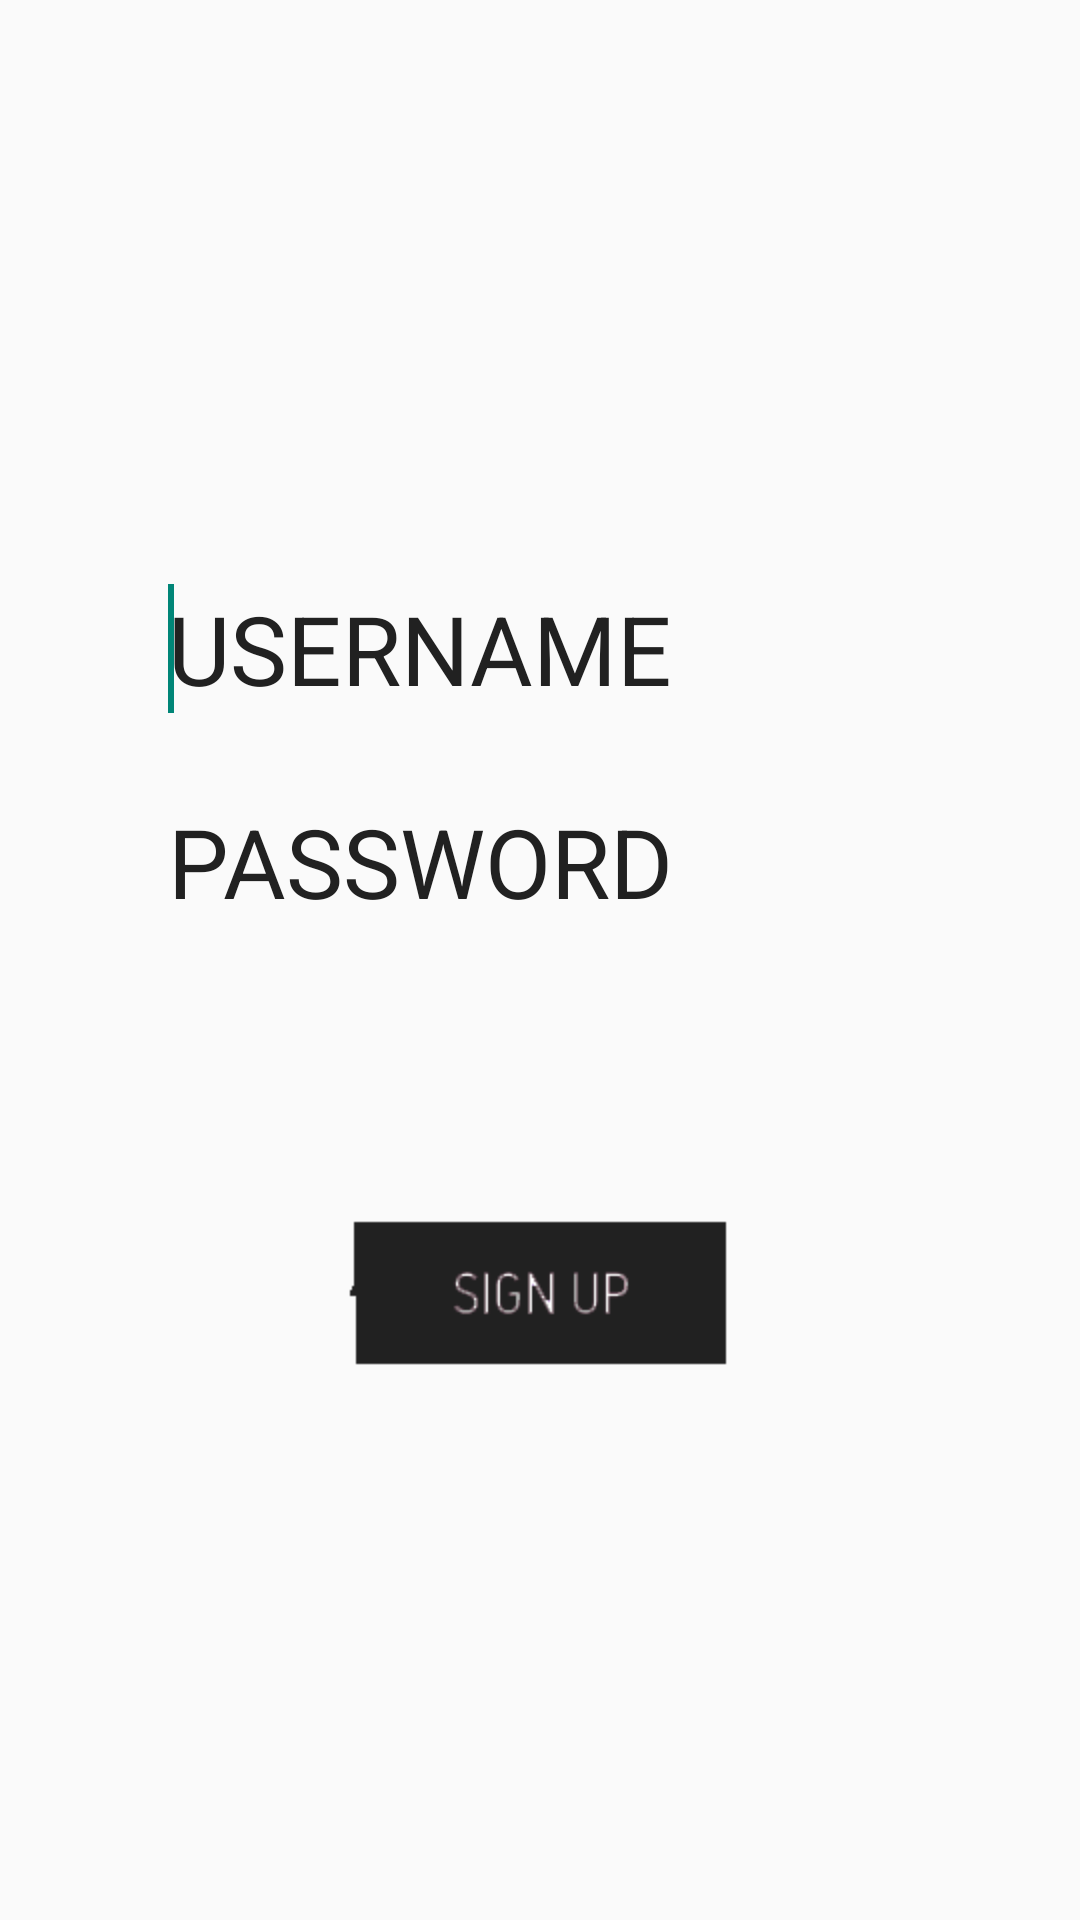

This screen was rendered from an Android layout file. Write that file and the resources it references.
<!-- AndroidManifest.xml: application theme AppTheme -->
<!-- res/layout/activity_login.xml -->
<RelativeLayout xmlns:android="http://schemas.android.com/apk/res/android"
    xmlns:tools="http://schemas.android.com/tools"
    android:layout_width="match_parent"
    android:layout_height="match_parent"
    android:paddingLeft="@dimen/activity_horizontal_margin"
    android:paddingRight="@dimen/activity_horizontal_margin"
    android:paddingTop="@dimen/activity_vertical_margin"
    android:paddingBottom="@dimen/activity_vertical_margin"
    tools:context="com.example.cepnet.app.LoginActivity">

    <LinearLayout
        android:layout_width="fill_parent"
        android:layout_height="wrap_content"
        android:orientation="vertical"
        android:layout_centerVertical="true"
        android:layout_alignParentStart="true">

        <EditText
            android:id="@+id/loginUsername"
            android:hint="@string/username"
            android:textColorHint="@color/primary_text"
            android:layout_width="match_parent"
            android:layout_height="wrap_content"
            android:layout_marginTop="8dp"
            android:inputType="text"
            android:textSize="32sp"
            android:padding="10dp"
            android:textColor="@color/primary_text"
            android:background="@drawable/inputbox"
            android:layout_marginLeft="30dp"
            android:layout_marginRight="30dp">
            <requestFocus/>
        </EditText>

        <LinearLayout
            android:layout_width="wrap_content"
            android:layout_height="wrap_content"
            android:orientation="horizontal"
            android:layout_marginBottom="40dp"
            android:layout_gravity="center">

            

            <EditText
                android:id="@+id/loginPassword"
                android:hint="@string/password"
                android:textColorHint="@color/primary_text"
                android:layout_width="250dp"
                android:layout_height="wrap_content"
                android:layout_marginTop="8dp"
                android:layout_marginBottom="40dp"
                android:inputType="textPassword"
                android:textSize="32sp"
                android:padding="10dp"
                android:textColor="@color/primary_text"
                android:background="@drawable/inputbox"
                android:layout_marginLeft="30dp"
                android:layout_marginRight="30dp">
            </EditText>

            <Button
                android:id="@+id/loginButton"
                android:layout_width="wrap_content"
                android:layout_height="wrap_content"
                android:background="@drawable/ic_arrow_forward_black_18dp" />
        </LinearLayout>

        <Button
            android:id="@+id/signupButton"
            android:layout_width="wrap_content"
            android:layout_height="wrap_content"
            android:background="@drawable/signup"
            android:layout_gravity="center_horizontal" />

    </LinearLayout>
</RelativeLayout>
<!-- resources referenced by this layout -->
<resources>
  <color name="pink_dark">#880E4F</color>
  <color name="pink_main">#E91E63</color>
  <color name="primary_text">#212121</color>
  <color name="very_dark_gray">#636363</color>
  <dimen name="activity_horizontal_margin">16dp</dimen>
  <dimen name="activity_vertical_margin">16dp</dimen>
  <!-- drawable signup: png bitmap (drawable-hdpi, 4864 bytes) -->
  <string name="password">PASSWORD</string>
  <string name="username">USERNAME</string>
  <style name="AppTheme" parent="Theme.AppCompat.Light.NoActionBar">
          <item name="android:colorPrimary">@color/primary</item>
          <item name="android:colorPrimaryDark">@color/primary_dark</item>
          <item name="android:colorAccent">@color/accent</item>
          <item name="android:statusBarColor">@color/primary_dark</item>
          <item name="android:textColorPrimary">@color/primary_text</item>
          <item name="android:textColor">@color/secondary_text</item>
      </style>
  <color name="primary">#E91E63</color>
  <color name="primary_dark">#C2185B</color>
  <color name="accent">#9E9E9E</color>
  <color name="secondary_text">#727272</color>
</resources>
